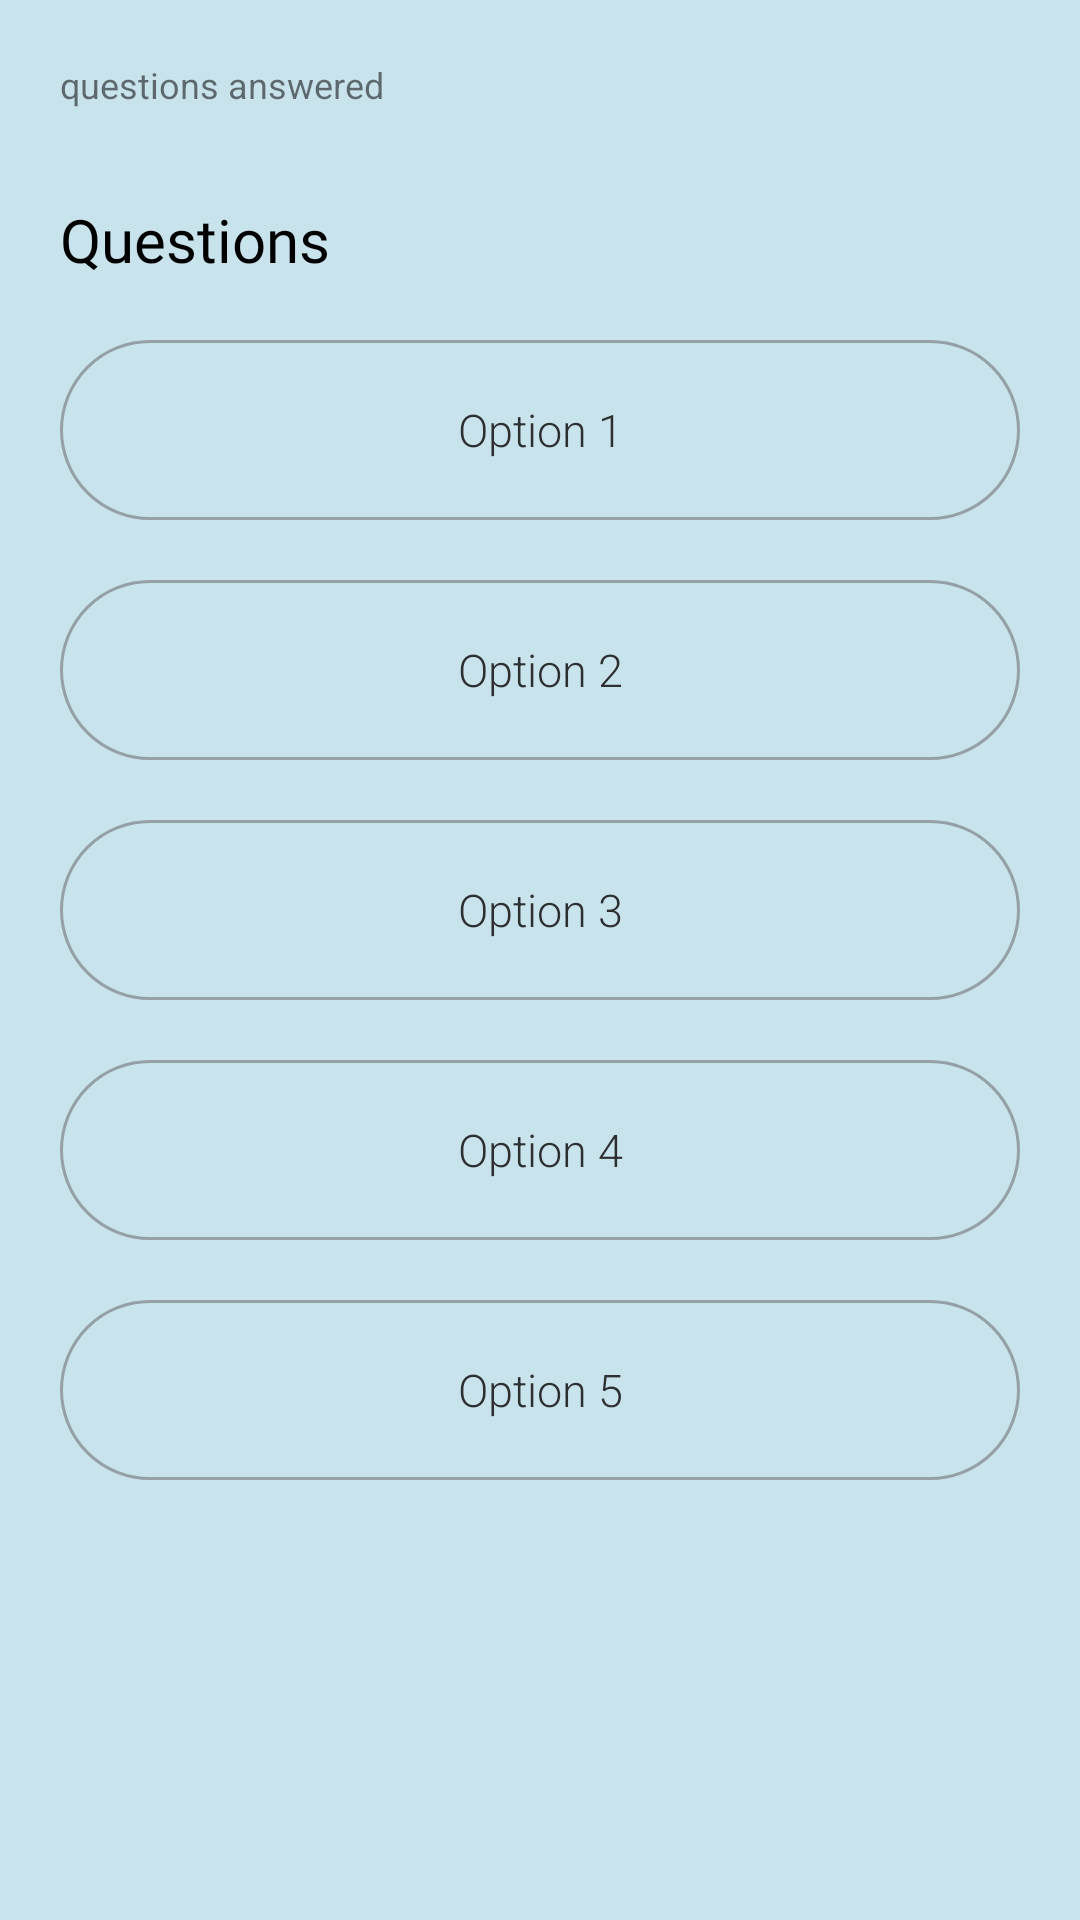

This screen was rendered from an Android layout file. Write that file and the resources it references.
<!-- AndroidManifest.xml: application theme Theme.MindItUp -->
<!-- res/layout/fragment_drepession_test.xml -->
<?xml version="1.0" encoding="utf-8"?>
<FrameLayout xmlns:android="http://schemas.android.com/apk/res/android"
    xmlns:tools="http://schemas.android.com/tools"
    android:layout_width="match_parent"
    android:layout_height="match_parent"
    xmlns:app="http://schemas.android.com/apk/res-auto"
    tools:context=".DrepessionTest"
    android:background="#c9e3ed">

    <RelativeLayout
        android:layout_width="match_parent"
        android:layout_height="match_parent"
        android:layout_margin="10dp">

        <LinearLayout
            android:layout_width="match_parent"
            android:layout_height="wrap_content"
            android:orientation="vertical">

            <TextView
                android:id="@+id/questionNumber"
                android:layout_width="wrap_content"
                android:layout_height="wrap_content"
                android:padding="10dp"
                android:text="@string/ques_ans"
                android:textSize="12sp"/>

            <TextView
                android:id="@+id/question"
                android:layout_width="match_parent"
                android:layout_height="wrap_content"
                android:layout_marginTop="10dp"
                android:fontFamily="@font/lato"
                android:padding="10dp"
                android:text="@string/ques"
                android:textColor="#000000"
                android:textSize="20sp" />

            <Button
                android:id="@+id/idBtnOption1"
                android:layout_width="match_parent"
                android:layout_height="wrap_content"
                android:layout_margin="10dp"
                android:padding="10dp"
                android:text="Option 1"
                android:textColor="#2d2f30"
                android:fontFamily="sans-serif-light"
                android:textAllCaps="false"
                android:textSize="15sp"
                android:background="@drawable/testbtn"
                app:backgroundTint="@null" />

            <Button
                android:layout_width="match_parent"
                android:layout_height="wrap_content"
                android:layout_margin="10dp"
                android:padding="10dp"
                android:text="Option 2"
                android:textSize="15sp"
                android:textAllCaps="false"
                android:textColor="#2d2f30"
                android:fontFamily="sans-serif-light"
                android:id="@+id/idBtnOption2"
                android:background="@drawable/testbtn"
                app:backgroundTint="@null"
                />

            <Button
                android:layout_width="match_parent"
                android:layout_height="wrap_content"
                android:layout_margin="10dp"
                android:padding="10dp"
                android:text="Option 3"
                android:textSize="15sp"
                android:textAllCaps="false"
                android:id="@+id/idBtnOption3"
                android:textColor="#2d2f30"
                android:fontFamily="sans-serif-light"
                android:background="@drawable/testbtn"
                app:backgroundTint="@null"
                />

            <Button
                android:id="@+id/idBtnOption4"
                android:layout_width="match_parent"
                android:layout_height="wrap_content"
                android:layout_margin="10dp"
                android:padding="10dp"
                android:text="Option 4"
                android:textAllCaps="false"
                android:textSize="15sp"
                android:textColor="#2d2f30"
                android:fontFamily="sans-serif-light"
                android:background="@drawable/testbtn"
                app:backgroundTint="@null" />

            <Button
                android:id="@+id/idBtnOption5"
                android:layout_width="match_parent"
                android:layout_height="wrap_content"
                android:layout_margin="10dp"
                android:padding="10dp"
                android:text="Option 5"
                android:textColor="#2d2f30"
                android:fontFamily="sans-serif-light"
                android:textAllCaps="false"
                android:textSize="15sp"
                android:background="@drawable/testbtn"
                app:backgroundTint="@null" />

        </LinearLayout>







    </RelativeLayout>

</FrameLayout>
<!-- resources referenced by this layout -->
<resources>
  <!-- drawable depressiongs: jpg bitmap (drawable, 863253 bytes) -->
  <!-- drawable testbtn (drawable) -->
  <?xml version="1.0" encoding="utf-8"?>
  <shape xmlns:android="http://schemas.android.com/apk/res/android">
  <size android:width="400dp"
      android:height="60dp"/>
      <solid android:color="#00000000" />
      <corners android:radius="50dp" />
      <stroke android:color="#94a0a6" android:width="1dp" />
  
  </shape>
  <string name="ques">Questions</string>
  <string name="ques_ans">questions answered</string>
  <style name="Theme.MindItUp" parent="Theme.MaterialComponents.DayNight.DarkActionBar">
          
          <item name="colorPrimary">@color/purple_500</item>
          <item name="colorPrimaryVariant">@color/purple_700</item>
          <item name="colorOnPrimary">@color/white</item>
          
          <item name="colorSecondary">@color/teal_200</item>
          <item name="colorSecondaryVariant">@color/teal_700</item>
          <item name="colorOnSecondary">@color/black</item>
          
          <item name="android:statusBarColor" tools:targetApi="l">?attr/colorPrimaryVariant</item>
          
      </style>
  <color name="purple_500">#00c4cc</color>
  <color name="purple_700">#FF3700B3</color>
  <color name="white">#FFFFFFFF</color>
  <color name="teal_200">#FF03DAC5</color>
  <color name="teal_700">#FF018786</color>
  <color name="black">#FF000000</color>
</resources>
